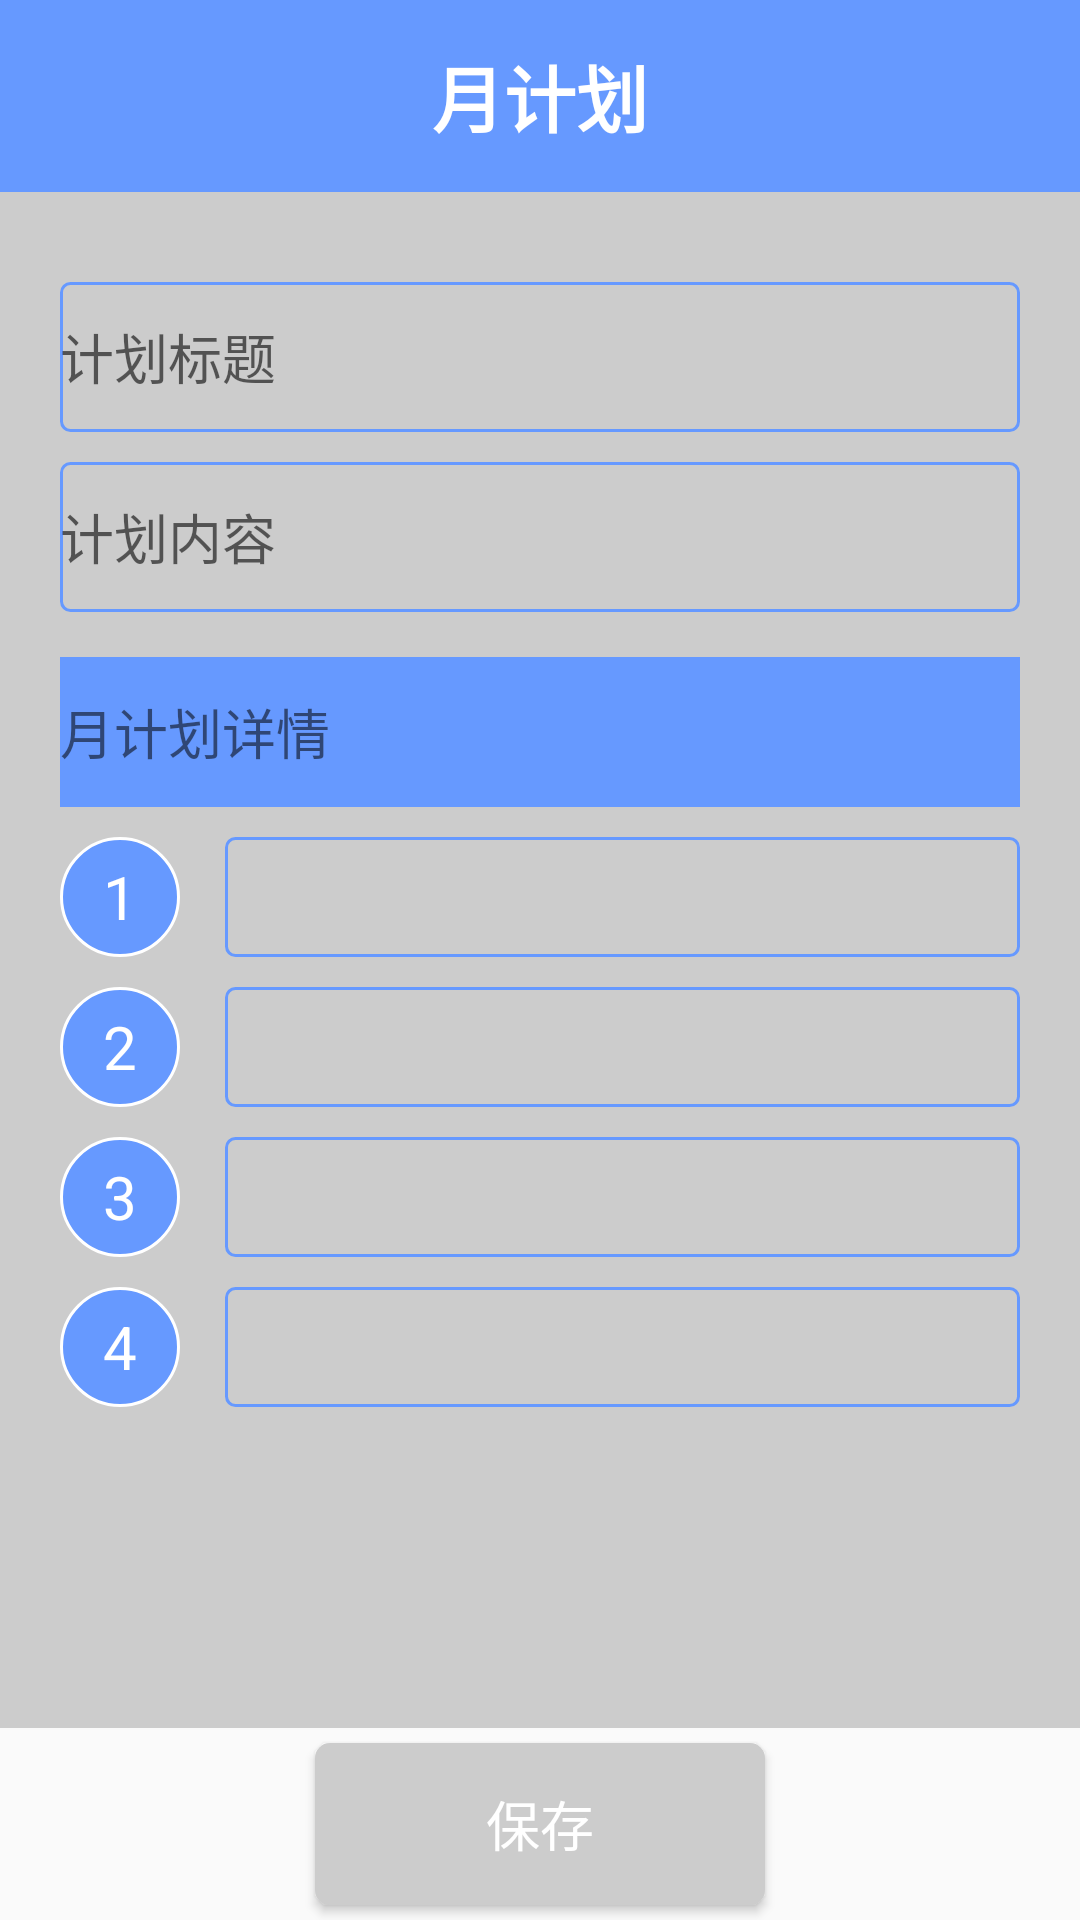

The Android layout XML behind this screen, and the referenced resources:
<!-- AndroidManifest.xml: application theme AppTheme -->
<!-- res/layout/activity_month_plan_making.xml -->
<LinearLayout xmlns:android="http://schemas.android.com/apk/res/android"
    xmlns:tools="http://schemas.android.com/tools" android:layout_width="match_parent"
    android:layout_height="match_parent"
    tools:context="com.yjxs.zn.yijixingshi.YearPlanMakingActivity"
    android:orientation="vertical"
    >

    <RelativeLayout
        android:layout_width="match_parent"
        android:layout_height="0dp"
        android:layout_weight="1"
        android:orientation="horizontal"
        android:background="#6699ff"
        >
        <ImageView
            android:id="@+id/month_plan_back"
            android:layout_width="50dp"
            android:layout_height="match_parent"
            android:background="@mipmap/back"
            android:layout_gravity="center_vertical"/>
        <TextView
            android:id="@+id/text_month_plan"
            android:layout_width="match_parent"
            android:layout_height="match_parent"
            android:gravity="center"
            android:text="月计划"
            android:textColor="#ffffff"
            android:textSize="24sp"
            android:textStyle="bold"
            />
    </RelativeLayout>
    <LinearLayout
        android:layout_width="match_parent"
        android:layout_height="0dp"
        android:layout_weight="8"
        android:orientation="vertical"
        android:background="#cccccc"
        android:paddingTop="10dp"
        android:paddingLeft="20dp"
        android:paddingRight="20dp"
        >

        <EditText
            android:id="@+id/month_plan_title"
            android:layout_width="match_parent"
            android:layout_height="50dp"
            android:layout_marginTop="20dp"
            android:background="@drawable/custom_editbox_style"
            android:hint="计划标题"
            />



        <EditText
            android:id="@+id/month_plan_content"
            android:layout_width="match_parent"
            android:layout_height="50dp"
            android:background="@drawable/custom_editbox_style"
            android:hint="计划内容"
            android:layout_marginTop="10dp"
            />

        <RelativeLayout
            android:layout_width="match_parent"
            android:layout_height="wrap_content"
            android:layout_gravity="center_vertical"
            android:layout_marginTop="15dp">

        <TextView
            android:layout_width="match_parent"
            android:layout_height="50dp"
            android:text="月计划详情"
            android:textSize="18sp"
            android:background="#6699ff"
            android:gravity="center_vertical"
            />

        </RelativeLayout>
        <LinearLayout
            android:layout_width="match_parent"
            android:layout_height="match_parent"
            android:orientation="vertical">

            <LinearLayout
                android:layout_width="match_parent"
                android:layout_height="wrap_content"
                android:orientation="horizontal"
                android:layout_marginTop="10dp">
                <TextView
                    android:layout_width="40dp"
                    android:layout_height="40dp"
                    android:background="@drawable/rounded_image_view_bg"
                    android:text="1"
                    android:gravity="center"
                    android:textSize="20sp"
                    android:textColor="#ffffff"
                    />
                <EditText
                    android:id="@+id/month_plan_week_1"
                    android:layout_width="match_parent"
                    android:layout_height="match_parent"
                    android:layout_marginLeft="15dp"
                    android:background="@drawable/custom_editbox_style"/>

            </LinearLayout>
            <LinearLayout
                android:layout_width="match_parent"
                android:layout_height="wrap_content"
                android:orientation="horizontal"
                android:layout_marginTop="10dp">
                <TextView
                    android:layout_width="40dp"
                    android:layout_height="40dp"
                    android:background="@drawable/rounded_image_view_bg"
                    android:text="2"
                    android:gravity="center"
                    android:textSize="20sp"
                    android:textColor="#ffffff"
                    />
                <EditText
                    android:id="@+id/month_plan_week_2"
                    android:layout_width="match_parent"
                    android:layout_height="match_parent"
                    android:layout_marginLeft="15dp"
                    android:background="@drawable/custom_editbox_style"/>

            </LinearLayout>
            <LinearLayout
                android:layout_width="match_parent"
                android:layout_height="wrap_content"
                android:orientation="horizontal"
                android:layout_marginTop="10dp">
                <TextView
                    android:layout_width="40dp"
                    android:layout_height="40dp"
                    android:background="@drawable/rounded_image_view_bg"
                    android:text="3"
                    android:gravity="center"
                    android:textSize="20sp"
                    android:textColor="#ffffff"
                    />
                <EditText
                    android:id="@+id/month_plan_week_3"
                    android:layout_width="match_parent"
                    android:layout_height="match_parent"
                    android:layout_marginLeft="15dp"
                    android:background="@drawable/custom_editbox_style"/>

            </LinearLayout>
            <LinearLayout
                android:layout_width="match_parent"
                android:layout_height="wrap_content"
                android:orientation="horizontal"
                android:layout_marginTop="10dp">
                <TextView
                    android:layout_width="40dp"
                    android:layout_height="40dp"
                    android:background="@drawable/rounded_image_view_bg"
                    android:text="4"
                    android:gravity="center"
                    android:textSize="20sp"
                    android:textColor="#ffffff"
                    />
                <EditText
                    android:id="@+id/month_plan_week_4"
                    android:layout_width="match_parent"
                    android:layout_height="match_parent"
                    android:layout_marginLeft="15dp"
                    android:background="@drawable/custom_editbox_style"/>

            </LinearLayout>

        </LinearLayout>

    </LinearLayout>
    <RelativeLayout
        android:layout_width="match_parent"
        android:layout_height="0dp"
        android:layout_weight="1"
        android:orientation="horizontal"
        android:layout_gravity="center_horizontal"
        >
        <Button
            android:layout_width="150dp"
            android:layout_height="match_parent"
            android:id="@+id/button_save"
            android:background="@drawable/round_button_selector"
            android:text="保存"
            android:textColor="#ffffff"
            android:textSize="18sp"
            android:layout_centerHorizontal="true"
            android:layout_margin="5dp"
            />
        </RelativeLayout>

</LinearLayout>
<!-- resources referenced by this layout -->
<resources>
  <!-- drawable custom_editbox_style (drawable) -->
  <?xml version="1.0" encoding="utf-8"?>
  <shape xmlns:android="http://schemas.android.com/apk/res/android">
      
      <solid android:color="#00ffffff"/>
      
      <stroke android:width="1dip" android:color="#6699ff" />
  
      <corners
          android:radius="3dp" />
  </shape>
  <!-- drawable round_button_selector (drawable) -->
  <?xml version="1.0" encoding="utf-8"?>
  <selector xmlns:android="http://schemas.android.com/apk/res/android">
  
  
      <item android:state_pressed="true"   android:drawable= "@drawable/round_button_pressed" />
      
      <item android:state_selected="true"   android:drawable="@drawable/round_button_pressed" />
      
      <item android:state_focused="true"   android:drawable="@drawable/round_button_pressed" />
      
      <item android:drawable="@drawable/round_button_normal" />
  </selector>
  <!-- drawable rounded_image_view_bg (drawable) -->
  <?xml version="1.0" encoding="utf-8"?>
  <shape xmlns:android="http://schemas.android.com/apk/res/android"
      android:shape="oval"
      android:useLevel="false">
  
      <padding
          android:left="2dp"
          android:top="1dp"
          android:right="2dp"
          android:bottom="1dp" />
      <solid
          android:color="#6699ff" />
      <stroke
          android:width="1dp"
          android:color="@android:color/white" />
      <size android:width="15dp"
          android:height="15dp" />
  </shape>
  <style name="AppTheme" parent="Theme.AppCompat.Light.DarkActionBar">
          
      </style>
  <!-- drawable round_button_pressed (drawable) -->
  <?xml version="1.0" encoding="utf-8"?>
  <shape xmlns:android="http://schemas.android.com/apk/res/android"
      android:shape="rectangle">
  
      
      <solid android:color="#cccccc" />
      
      
      <corners android:radius="5dp" />
  
      <stroke android:width="1dip" android:color="#6699ff" />
  
  </shape>
  <!-- drawable round_button_normal (drawable) -->
  <?xml version="1.0" encoding="utf-8"?>
  <shape xmlns:android="http://schemas.android.com/apk/res/android"
      android:shape="rectangle">
  
      
      <solid android:color="#cccccc" />
      
      
      <corners android:radius="5dp"/>
  </shape>
</resources>
